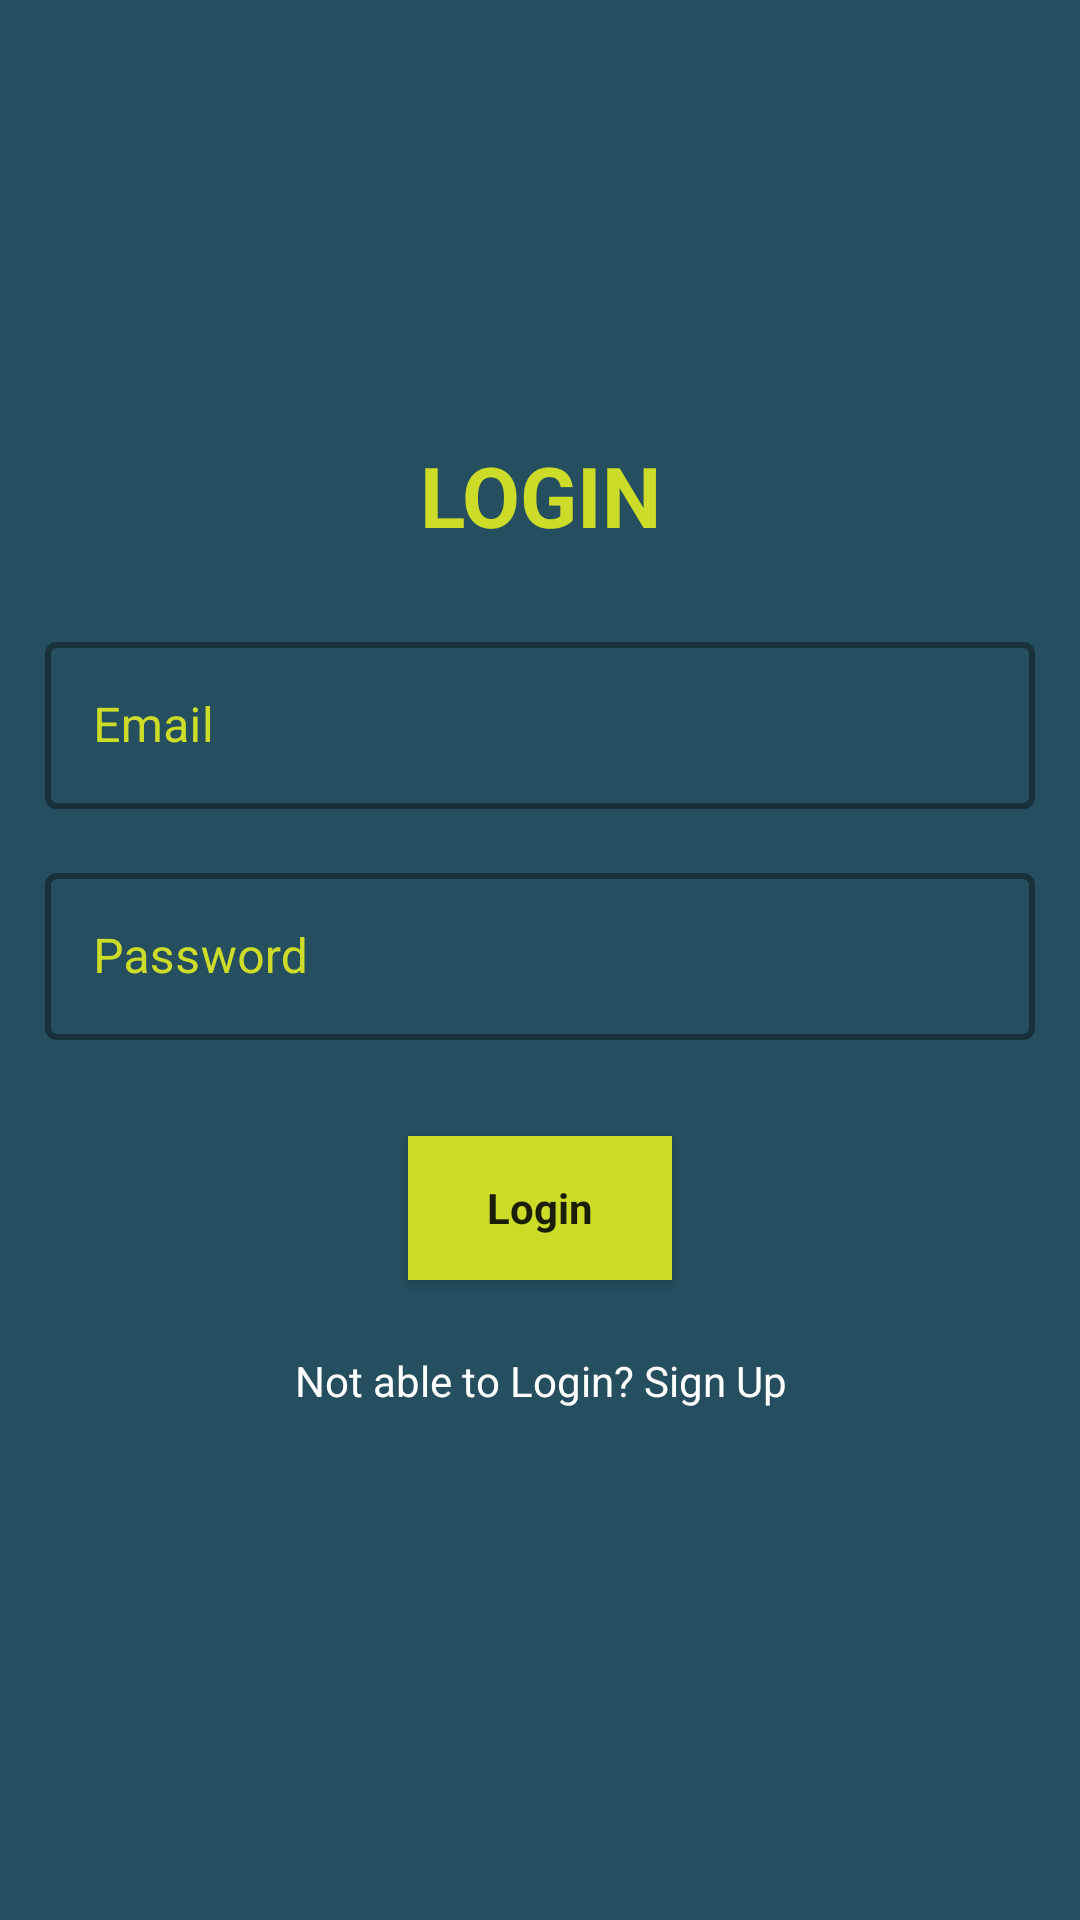

Reconstruct the res/layout file that produces this screen, plus the resources it refers to.
<!-- AndroidManifest.xml: application theme Theme.WorkshopApp -->
<!-- res/layout/fragment_login.xml -->
<?xml version="1.0" encoding="utf-8"?>
<androidx.constraintlayout.widget.ConstraintLayout xmlns:android="http://schemas.android.com/apk/res/android"
    xmlns:tools="http://schemas.android.com/tools"
    android:layout_width="match_parent"
    android:layout_height="match_parent"
    android:background="@color/green"
    xmlns:app="http://schemas.android.com/apk/res-auto">

    <LinearLayout
        android:layout_width="match_parent"
        android:layout_height="wrap_content"
        android:orientation="vertical"
        android:layout_margin="15dp"
        app:layout_constraintTop_toTopOf="parent"
        app:layout_constraintBottom_toBottomOf="parent"
        app:layout_constraintStart_toStartOf="parent"
        app:layout_constraintEnd_toEndOf="parent">

        <TextView
            android:layout_width="match_parent"
            android:layout_height="wrap_content"
            android:layout_gravity="center_horizontal"
            android:gravity="center_horizontal"
            android:text="Login"
            android:textColor="@color/yellow"
            android:textSize="28sp"
            android:textAllCaps="true"
            android:textStyle="bold" />
        
        <com.google.android.material.textfield.TextInputLayout
            android:layout_width="match_parent"
            android:layout_height="wrap_content"
            style="@style/Widget.MaterialComponents.TextInputLayout.OutlinedBox"
            app:boxStrokeWidth="2dp"
            android:textColorHint="@color/yellow"
            android:layout_marginBottom="8dp"
            android:layout_marginTop="25dp">

            <com.google.android.material.textfield.TextInputEditText
                android:id="@+id/input_email"
                android:layout_width="match_parent"
                android:layout_height="wrap_content"
                android:textColor="@color/yellow"
                android:hint="Email"
                android:inputType="textEmailAddress" />
        </com.google.android.material.textfield.TextInputLayout>

        
        <com.google.android.material.textfield.TextInputLayout
            android:layout_width="match_parent"
            android:layout_height="wrap_content"
            style="@style/Widget.MaterialComponents.TextInputLayout.OutlinedBox"
            android:textColorHint="@color/yellow"
            app:boxStrokeWidth="2dp"
            android:layout_marginBottom="8dp"
            android:layout_marginTop="8dp">

            <com.google.android.material.textfield.TextInputEditText
                android:id="@+id/input_password"
                android:layout_width="match_parent"
                android:layout_height="wrap_content"
                android:textColor="@color/yellow"
                android:hint="Password"
                android:inputType="textPassword" />
        </com.google.android.material.textfield.TextInputLayout>

        <androidx.appcompat.widget.AppCompatButton
            android:id="@+id/btn_login"
            style="@style/CardView"
            android:layout_width="wrap_content"
            android:layout_height="wrap_content"
            android:layout_gravity="center"
            android:layout_marginTop="24dp"
            android:layout_marginBottom="24dp"
            android:background="#cddc28"
            android:padding="5dp"
            android:text="Login"
            android:textStyle="bold"/>

        <TextView
            android:id="@+id/goToSignup"
            android:layout_width="match_parent"
            android:layout_height="wrap_content"
            android:layout_marginBottom="24dp"
            android:gravity="center"
            android:textColor="@color/white"
            android:text="Not able to Login? Sign Up"
            android:textSize="14sp" />

    </LinearLayout>

</androidx.constraintlayout.widget.ConstraintLayout>
<!-- resources referenced by this layout -->
<resources>
  <color name="green">#254e5e</color>
  <color name="white">#FFFFFFFF</color>
  
      //new colors
  <color name="yellow">#cddc28</color>
  <style name="Theme.WorkshopApp" parent="Theme.MaterialComponents.DayNight.DarkActionBar">
          
          <item name="colorPrimary">@color/purple_500</item>
          <item name="colorPrimaryVariant">@color/purple_700</item>
          <item name="colorOnPrimary">@color/white</item>
          
          <item name="colorSecondary">@color/teal_200</item>
          <item name="colorSecondaryVariant">@color/teal_700</item>
          <item name="colorOnSecondary">@color/black</item>
          
          <item name="android:statusBarColor">?attr/colorPrimaryVariant</item>
          
  
      </style>
  <color name="purple_500">#FF6200EE</color>
  <color name="purple_700">#FF3700B3</color>
  <color name="teal_200">#FF03DAC5</color>
  <color name="teal_700">#FF018786</color>
  <color name="black">#FF000000</color>
</resources>
